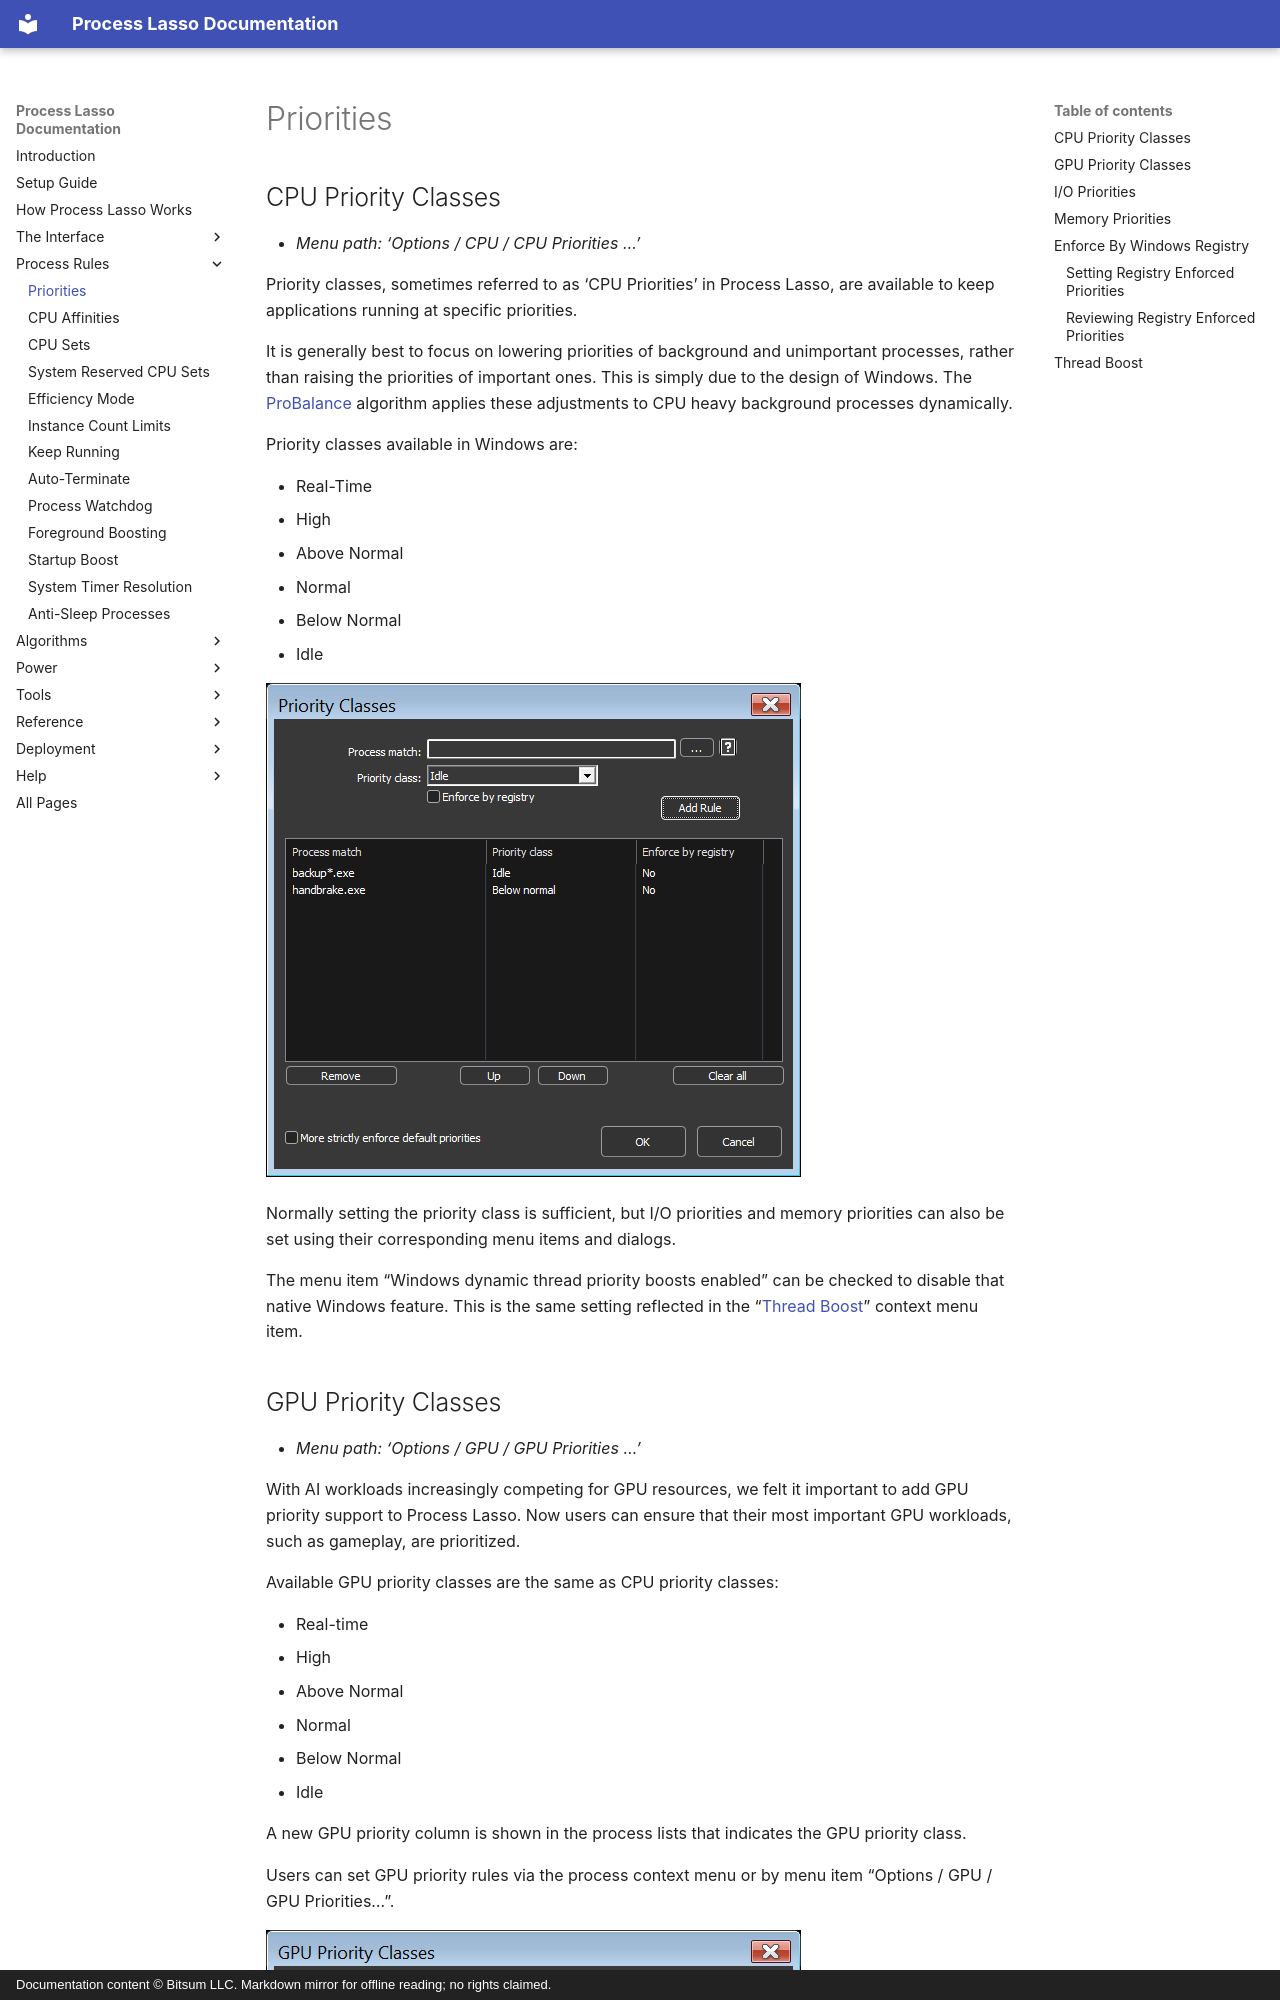

repository: Vstory/ProcessLasso-Docs · page: rules/priorities.html · generator: mkdocs · copyright: Documentation content © Bitsum LLC. Markdown mirror for offline reading; no rights claimed.

<!-- source: https://bitsum.com/apps/process-lasso/docs/rules/priorities/ -->

# Priorities

<a id="default_priorities"></a>

## CPU Priority Classes

- *Menu path: ‘Options / CPU / CPU Priorities …’*

Priority classes, sometimes referred to as ‘CPU Priorities’ in Process Lasso, are available to keep applications running at specific priorities.

It is generally best to focus on lowering priorities of background and unimportant processes, rather than raising the priorities of important ones. This is simply due to the design of Windows. The [ProBalance](../algorithms/probalance.md#probalance) algorithm applies these adjustments to CPU heavy background processes dynamically.

Priority classes available in Windows are:

- Real-Time
- High
- Above Normal
- Normal
- Below Normal
- Idle

![](../media/cpu-priorities.png)

Normally setting the priority class is sufficient, but I/O priorities and memory priorities can also be set using their corresponding menu items and dialogs.

The menu item “Windows dynamic thread priority boosts enabled” can be checked to disable that native Windows feature. This is the same setting reflected in the “[Thread Boost](priorities.md#boost)” context menu item.
